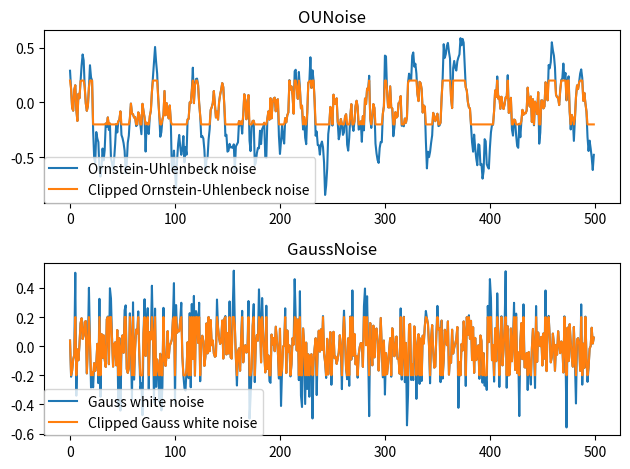

Source code (Python):
"""
Codes for creating noise

Using:
numpy: 1.21.5
random: Built-in package of Python
Python: 3.9
"""
import random
import numpy as np
import numpy.random as nr
import matplotlib.pyplot as plt


class OUNoise:
    def __init__(self, action_dimension, mu=0, theta=0.15, sigma=0.15):
        """
        Create Ornstein-Uhlenbeck noise
        :param action_dimension: number of actions
        :param mu: drift term, default value is 0
        :param theta: a constant which should be bigger than 0: theta > 0
        :param sigma: a constant which should be bigger than 0: theta > 0
        """
        self.action_dimension = action_dimension
        self.mu = mu
        self.theta = theta
        self.sigma = sigma
        self.state = np.ones(self.action_dimension) * self.mu
        self.reset()

    def reset(self):
        self.state = np.ones(self.action_dimension) * self.mu

    def noise(self):
        x = self.state
        dx = self.theta * (self.mu - x) + self.sigma * nr.randn(len(x))
        self.state = x + dx
        return self.state


class GaussNoise:
    def __init__(self, action_dimension, mu=0, sigma=0.2):
        self.action_dimension = action_dimension
        self.mu = mu
        self.sigma = sigma

    def noise(self):
        """
        Create Gauss white noise
        :param action_dimension: number of actions
        :param mu: mean value of OU noise, default value is 0
        :param sigma: standard deviation of OU noise, default value is 0.2
        """
        noises = []
        for i in range(self.action_dimension):
            noise = random.gauss(self.mu, self.sigma)
            noises.append(noise)
        return noises


if __name__ == '__main__':
    time = 500
    ou = OUNoise(1)
    ou_states = []
    for i in range(time):
        ou_states.append(ou.noise())

    ga = GaussNoise(1)
    ga_states = []
    for i in range(time):
        ga_states.append(ga.noise())

    n_l = 0.2
    ou_states_c = np.clip(ou_states, -n_l, n_l)
    ga_states_c = np.clip(ga_states, -n_l, n_l)
    # plt.plot(ou_states, label='OUNoise')
    # plt.plot(ga_states, label='GaussNoise')
    # plt.legend()
    # plt.show()

    plt.subplot(2, 1, 1)
    plt.plot(ou_states, label='Ornstein-Uhlenbeck noise')
    plt.title('OUNoise')
    plt.subplot(2, 1, 1)
    plt.plot(ou_states_c, label='Clipped Ornstein-Uhlenbeck noise')
    plt.legend(bbox_to_anchor=(0, 0), loc=3, borderaxespad=0)
    plt.subplot(2, 1, 2)
    plt.plot(ga_states, label='Gauss white noise')
    plt.title('GaussNoise')
    plt.subplot(2, 1, 2)
    plt.plot(ga_states_c, label='Clipped Gauss white noise')
    plt.legend(bbox_to_anchor=(0, 0), loc=3, borderaxespad=0)
    plt.tight_layout()
    plt.show()
